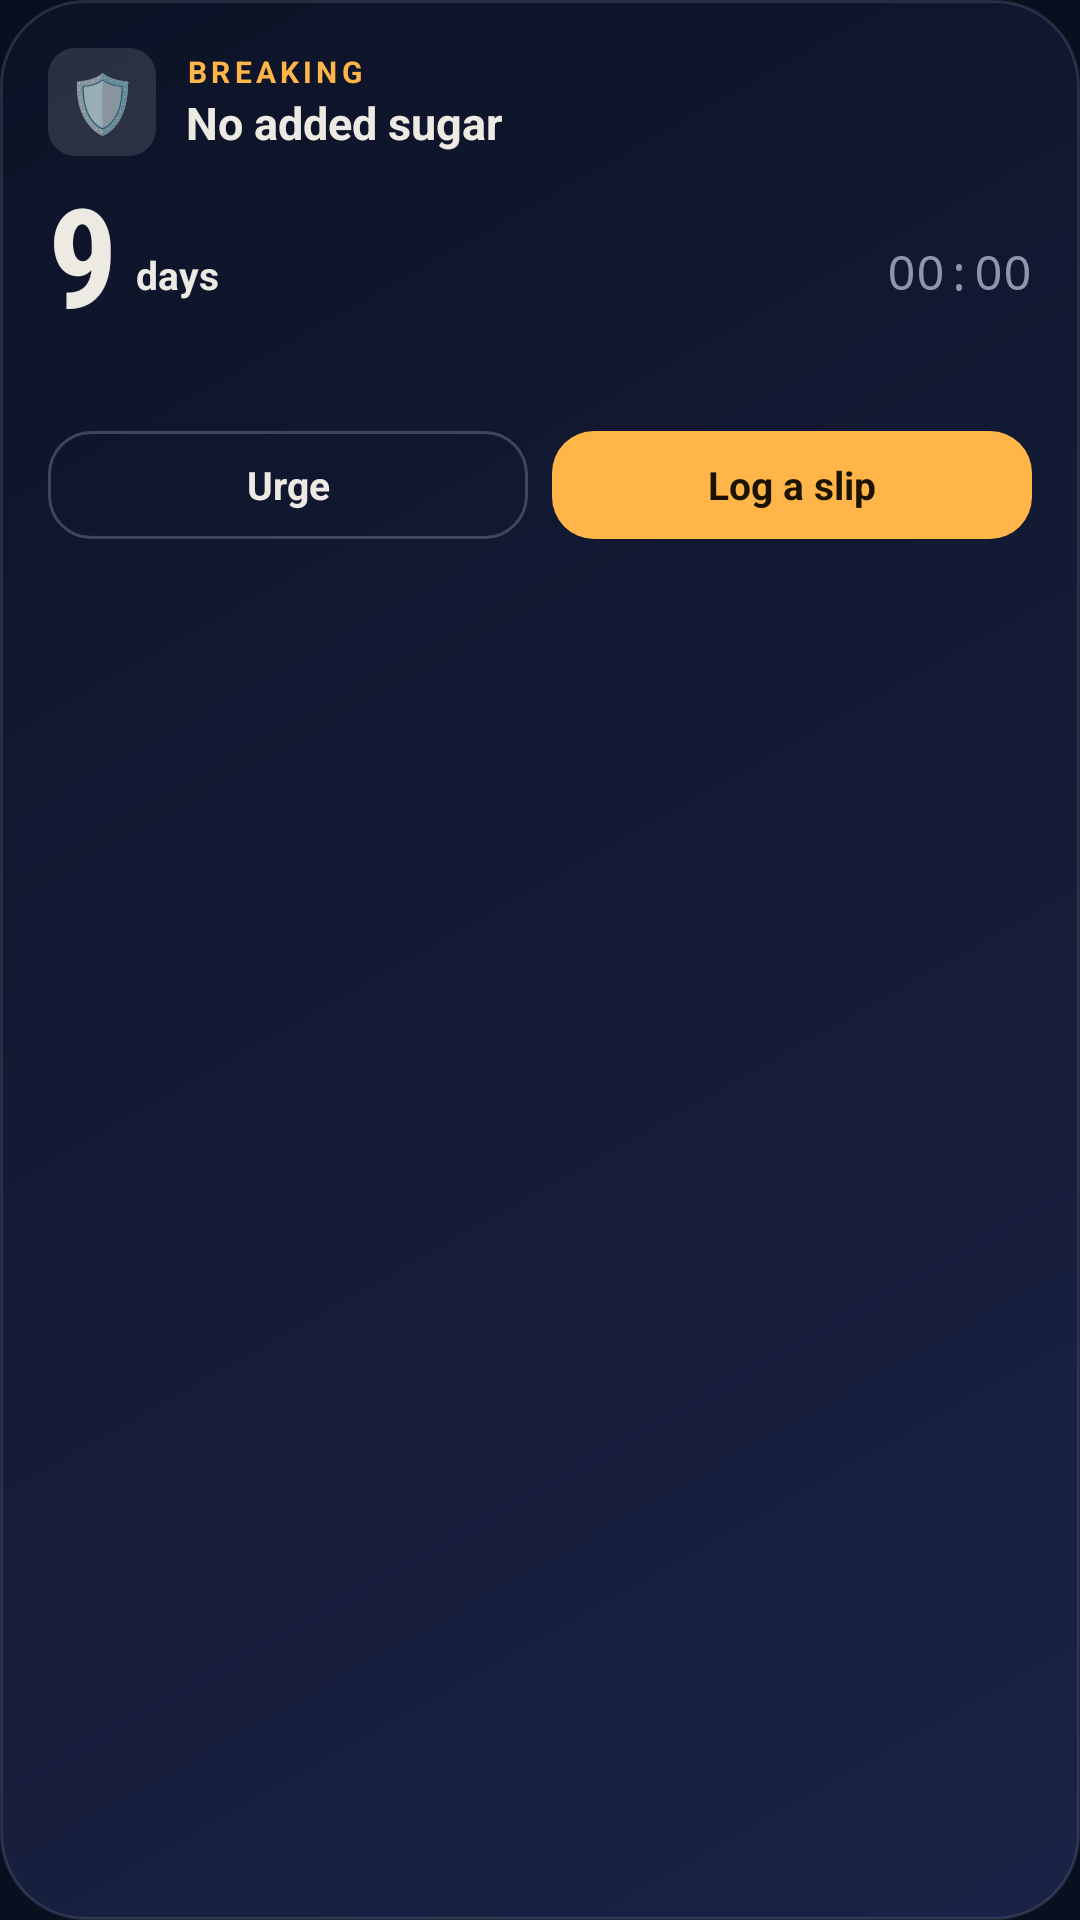

Produce the Android XML layout that renders to this screen, including the resource entries it uses.
<!-- AndroidManifest.xml: application theme AppTheme -->
<!-- res/layout/widget_streak.xml -->
<?xml version="1.0" encoding="utf-8"?>
<LinearLayout android:orientation="vertical" android:id="@id/w_root" android:background="@drawable/widget_bg" android:padding="16.0dip" android:layout_width="fill_parent" android:layout_height="fill_parent"
  xmlns:android="http://schemas.android.com/apk/res/android">
    <LinearLayout android:gravity="center_vertical" android:orientation="horizontal" android:layout_width="fill_parent" android:layout_height="wrap_content">
        <TextView android:textSize="19.0sp" android:gravity="center" android:id="@id/w_e" android:background="@drawable/widget_chip" android:layout_width="36.0dip" android:layout_height="36.0dip" android:text="🛡️" />
        <LinearLayout android:orientation="vertical" android:layout_width="0.0dip" android:layout_height="wrap_content" android:layout_weight="1.0" android:layout_marginStart="10.0dip">
            <TextView android:textSize="10.0sp" android:textStyle="bold" android:textColor="#ffffb547" android:id="@id/w_l" android:layout_width="wrap_content" android:layout_height="wrap_content" android:text="BREAKING" android:letterSpacing="0.14" />
            <TextView android:textSize="15.0sp" android:textStyle="bold" android:textColor="#ffeceae3" android:ellipsize="end" android:id="@id/w_t" android:layout_width="fill_parent" android:layout_height="wrap_content" android:text="No added sugar" android:maxLines="1" />
        </LinearLayout>
        <TextView android:textSize="20.0sp" android:textColor="#ffeceae3" android:gravity="center" android:id="@id/w_next" android:background="@drawable/widget_btn_line" android:visibility="gone" android:layout_width="32.0dip" android:layout_height="32.0dip" android:text="›" />
    </LinearLayout>
    <LinearLayout android:gravity="bottom" android:orientation="horizontal" android:layout_width="fill_parent" android:layout_height="wrap_content" android:layout_marginTop="8.0dip">
        <TextView android:textSize="46.0sp" android:textStyle="bold" android:textColor="#ffeceae3" android:id="@id/w_days" android:layout_width="wrap_content" android:layout_height="wrap_content" android:text="9" android:includeFontPadding="false" android:fontFamily="sans-serif-condensed" />
        <TextView android:textSize="13.0sp" android:textStyle="bold" android:textColor="#ffeceae3" android:id="@id/w_du" android:layout_width="wrap_content" android:layout_height="wrap_content" android:layout_marginBottom="6.0dip" android:text="days" android:layout_marginStart="6.0dip" />
        <TextView android:layout_width="0.0dip" android:layout_height="1.0dip" android:layout_weight="1.0" />
        <Chronometer android:textSize="16.0sp" android:textColor="#ff8f96ac" android:id="@id/w_clock" android:layout_width="wrap_content" android:layout_height="wrap_content" android:layout_marginBottom="6.0dip" android:fontFamily="monospace" />
    </LinearLayout>
    <TextView android:textSize="11.5sp" android:textColor="#ff8f96ac" android:ellipsize="end" android:id="@id/w_sub" android:layout_width="fill_parent" android:layout_height="wrap_content" android:layout_marginTop="4.0dip" android:text="" android:maxLines="1" />
    <LinearLayout android:orientation="horizontal" android:id="@id/w_btns" android:layout_width="fill_parent" android:layout_height="wrap_content" android:layout_marginTop="10.0dip">
        <TextView android:textSize="13.0sp" android:textStyle="bold" android:textColor="#ffeceae3" android:gravity="center" android:id="@id/w_urge" android:background="@drawable/widget_btn_line" android:layout_width="0.0dip" android:layout_height="36.0dip" android:text="Urge" android:layout_weight="1.0" />
        <TextView android:textSize="13.0sp" android:textStyle="bold" android:textColor="#ff1b1300" android:gravity="center" android:id="@id/w_act" android:background="@drawable/widget_btn" android:layout_width="0.0dip" android:layout_height="36.0dip" android:text="Log a slip" android:layout_weight="1.0" android:layout_marginStart="8.0dip" />
    </LinearLayout>
    <TextView android:textSize="13.0sp" android:textColor="#ff8f96ac" android:id="@id/w_empty" android:visibility="gone" android:layout_width="fill_parent" android:layout_height="wrap_content" android:layout_marginTop="8.0dip" android:text="Break a habit in Plotline and its live clock shows up here." />
</LinearLayout>
<!-- resources referenced by this layout -->
<resources>
  <!-- drawable widget_bg (drawable) -->
  <?xml version="1.0" encoding="utf-8"?>
  <shape android:shape="rectangle"
    xmlns:android="http://schemas.android.com/apk/res/android">
      <gradient android:startColor="#fa0c1226" android:endColor="#fa1a2346" android:angle="315.0" />
      <stroke android:width="1.0dip" android:color="#24c8d2f0" />
      <corners android:radius="28.0dip" />
  </shape>
  <!-- drawable widget_btn (drawable) -->
  <?xml version="1.0" encoding="utf-8"?>
  <shape android:shape="rectangle"
    xmlns:android="http://schemas.android.com/apk/res/android">
      <solid android:color="#ffffb547" />
      <corners android:radius="14.0dip" />
  </shape>
  <!-- drawable widget_btn_line (drawable) -->
  <?xml version="1.0" encoding="utf-8"?>
  <shape android:shape="rectangle"
    xmlns:android="http://schemas.android.com/apk/res/android">
      <stroke android:width="1.0dip" android:color="#40c8d2f0" />
      <corners android:radius="14.0dip" />
  </shape>
  <!-- drawable widget_chip (drawable) -->
  <?xml version="1.0" encoding="utf-8"?>
  <shape android:shape="rectangle"
    xmlns:android="http://schemas.android.com/apk/res/android">
      <solid android:color="#1fffffff" />
      <corners android:radius="9.0dip" />
  </shape>
  <style name="AppTheme" parent="@android:style/Theme.Material.NoActionBar">
          <item name="android:windowBackground">@color/bg</item>
          <item name="android:colorPrimary">@color/bg</item>
          <item name="android:colorAccent">@color/accent</item>
          <item name="android:statusBarColor">@color/bg</item>
          <item name="android:navigationBarColor">@color/bg</item>
          <item name="android:windowLightStatusBar">false</item>
      </style>
  <color name="bg">#ff0a0f1f</color>
  <color name="accent">#ffffb547</color>
</resources>
